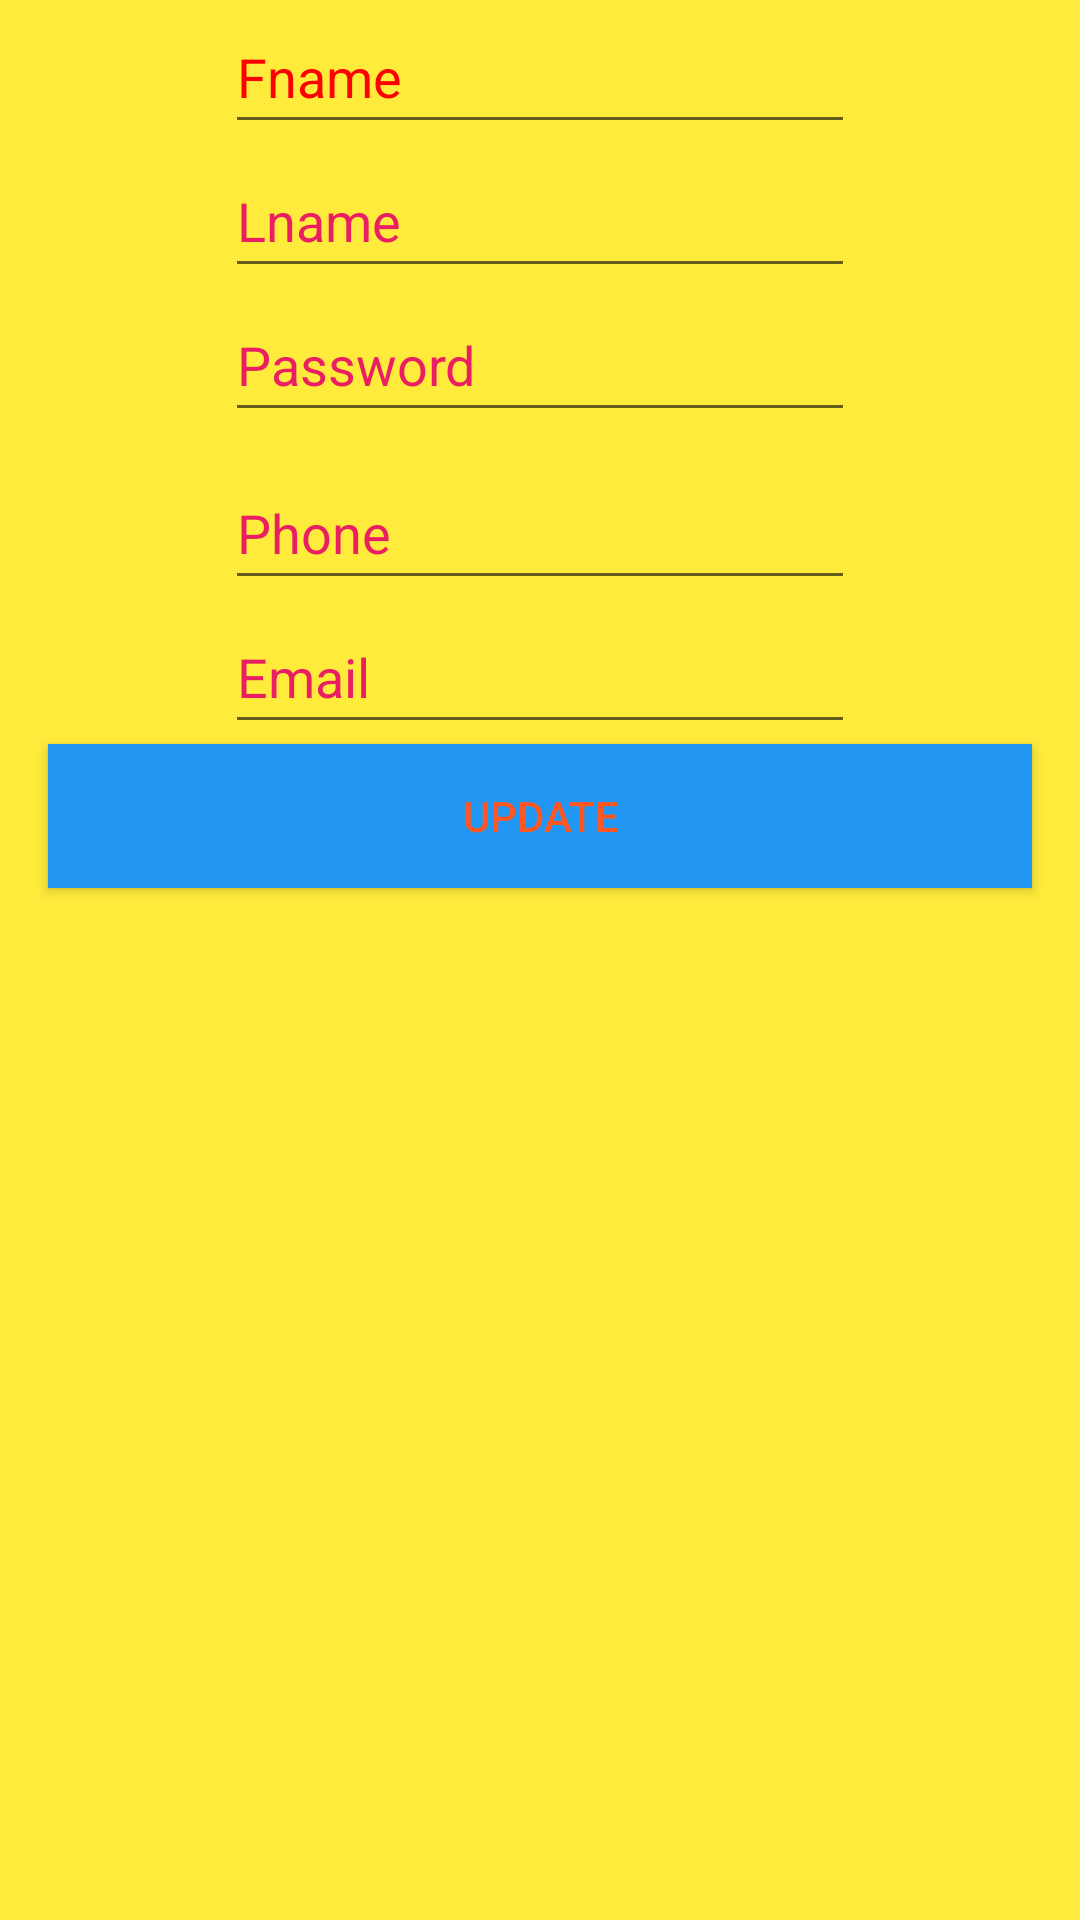

Android layout source for this screen:
<!-- AndroidManifest.xml: application theme Theme.MVPExample2 -->
<!-- res/layout/fragment_update.xml -->
<androidx.constraintlayout.widget.ConstraintLayout xmlns:android="http://schemas.android.com/apk/res/android"
    xmlns:app="http://schemas.android.com/apk/res-auto"
    xmlns:tools="http://schemas.android.com/tools"
    android:layout_width="match_parent"
    android:layout_height="wrap_content"
    android:background="#FFEB3B">

    <EditText
        android:id="@+id/et_username"
        android:layout_width="wrap_content"
        android:layout_height="wrap_content"
        android:ems="10"
        android:hint="Fname"
        android:inputType="textEmailAddress"
        android:minHeight="48dp"
        android:textColorHint="#FF0000"
        app:layout_constraintEnd_toEndOf="parent"
        app:layout_constraintStart_toStartOf="parent"
        app:layout_constraintTop_toTopOf="parent" />

    <EditText
        android:id="@+id/et_password1"
        android:layout_width="wrap_content"
        android:layout_height="wrap_content"
        android:ems="10"
        android:hint="Password"
        android:inputType="textPassword"
        android:minHeight="48dp"
        android:textColorHint="#E91E63"
        app:layout_constraintEnd_toEndOf="@+id/et_Lname1"
        app:layout_constraintStart_toStartOf="@+id/et_Lname1"
        app:layout_constraintTop_toBottomOf="@+id/et_Lname1" />

    <EditText
        android:id="@+id/et_Phone1"
        android:layout_width="wrap_content"
        android:layout_height="wrap_content"
        android:layout_marginTop="8dp"
        android:ems="10"
        android:hint="Phone"
        android:inputType="textPersonName"
        android:minHeight="48dp"
        android:textColorHint="#E91E63"
        app:layout_constraintEnd_toEndOf="@+id/et_password1"
        app:layout_constraintStart_toStartOf="@+id/et_password1"
        app:layout_constraintTop_toBottomOf="@+id/et_password1" />

    <Button
        android:id="@+id/bt_update1"
        android:layout_width="0dp"
        android:layout_height="wrap_content"
        android:layout_marginStart="16dp"
        android:layout_marginEnd="16dp"
        android:background="#2196F3"

        android:text="Update"
        android:textColor="#FF5722"
        app:layout_constraintEnd_toEndOf="parent"
        app:layout_constraintStart_toStartOf="parent"
        app:layout_constraintTop_toBottomOf="@+id/et_EmailAddress1" />

    <EditText
        android:id="@+id/et_EmailAddress1"
        android:layout_width="wrap_content"
        android:layout_height="wrap_content"
        android:layout_marginBottom="8dp"
        android:ems="10"
        android:hint="Email"
        android:inputType="textEmailAddress"
        android:minHeight="48dp"
        android:textColorHint="#E91E63"
        app:layout_constraintBottom_toTopOf="@+id/bt_update1"
        app:layout_constraintEnd_toEndOf="@+id/et_Phone1"
        app:layout_constraintStart_toStartOf="@+id/et_Phone1"
        app:layout_constraintTop_toBottomOf="@+id/et_Phone1" />

    <EditText
        android:id="@+id/et_Lname1"
        android:layout_width="wrap_content"
        android:layout_height="wrap_content"
        android:ems="10"
        android:hint="Lname"
        android:inputType="textPersonName"
        android:minHeight="48dp"
        android:textColorHint="#E91E63"
        app:layout_constraintEnd_toEndOf="@+id/et_username"
        app:layout_constraintStart_toStartOf="@+id/et_username"
        app:layout_constraintTop_toBottomOf="@+id/et_username" />


</androidx.constraintlayout.widget.ConstraintLayout>
<!-- resources referenced by this layout -->
<resources>
  <style name="Theme.MVPExample2" parent="Theme.MaterialComponents.DayNight.DarkActionBar">
          
          <item name="colorPrimary">@color/purple_500</item>
          <item name="colorPrimaryVariant">@color/purple_700</item>
          <item name="colorOnPrimary">@color/white</item>
          
          <item name="colorSecondary">@color/teal_200</item>
          <item name="colorSecondaryVariant">@color/teal_700</item>
          <item name="colorOnSecondary">@color/black</item>
          
          <item name="android:statusBarColor" tools:targetApi="l">?attr/colorPrimaryVariant</item>
          
      </style>
  <!-- not gathered from this repository: default colours our renderer supplied (Android Studio template values) -->
  <color name="purple_500">#FF6200EE</color>
  <color name="purple_700">#FF3700B3</color>
  <color name="teal_200">#FF03DAC5</color>
  <color name="teal_700">#FF018786</color>
  <color name="black">#FF000000</color>
  <color name="white">#FFFFFFFF</color>
</resources>
